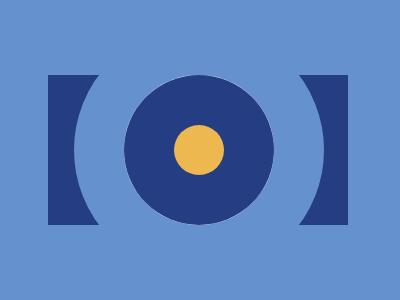

Write a web page that renders exactly this picture using CSS.

<div class="rect">
  <div id="circle-big"></div>
  <div id="circle-mini"></div>
  <div id="circle1">
    <div id="circle2"></div>
  </div>
</div>
<style>
  body{
    background:#6592CF;
  }
  .rect {
    position:relative;
    width: 300px;
    height: 150px;
    left:40px;
    top:67px;
    background: #243D83;
    
  }
  #circle-big{
    height:150px;
    width:150px;
    background:#FFF;
    border:50px solid #6592CF;
    border-radius:100%;
    position:absolute;
    left:26px;
    bottom:-50px;
    }
  
  #circle1{
    background:#243D83;
    position:absolute;
    height:150px;
    width:150px;
    border-radius:100%;
    left:76px;
  }
  #circle2{
    background:#EEB850;
    height:50px;
    width:50px;
    border-radius:100%;
    position:absolute;
    left:50px;
    top:50px;
  }
</style>

<!-- OBJECTIVE -->
<!-- Write HTML/CSS in this editor and replicate the given target image in the least code possible. What you write here, renders as it is -->

<!-- SCORING -->
<!-- The score is calculated based on the number of characters you use (this comment included :P) and how close you replicate the image. Read the FAQS (https://cssbattle.dev/faqs) for more info. -->

<!-- IMPORTANT: remove the comments before submitting -->
